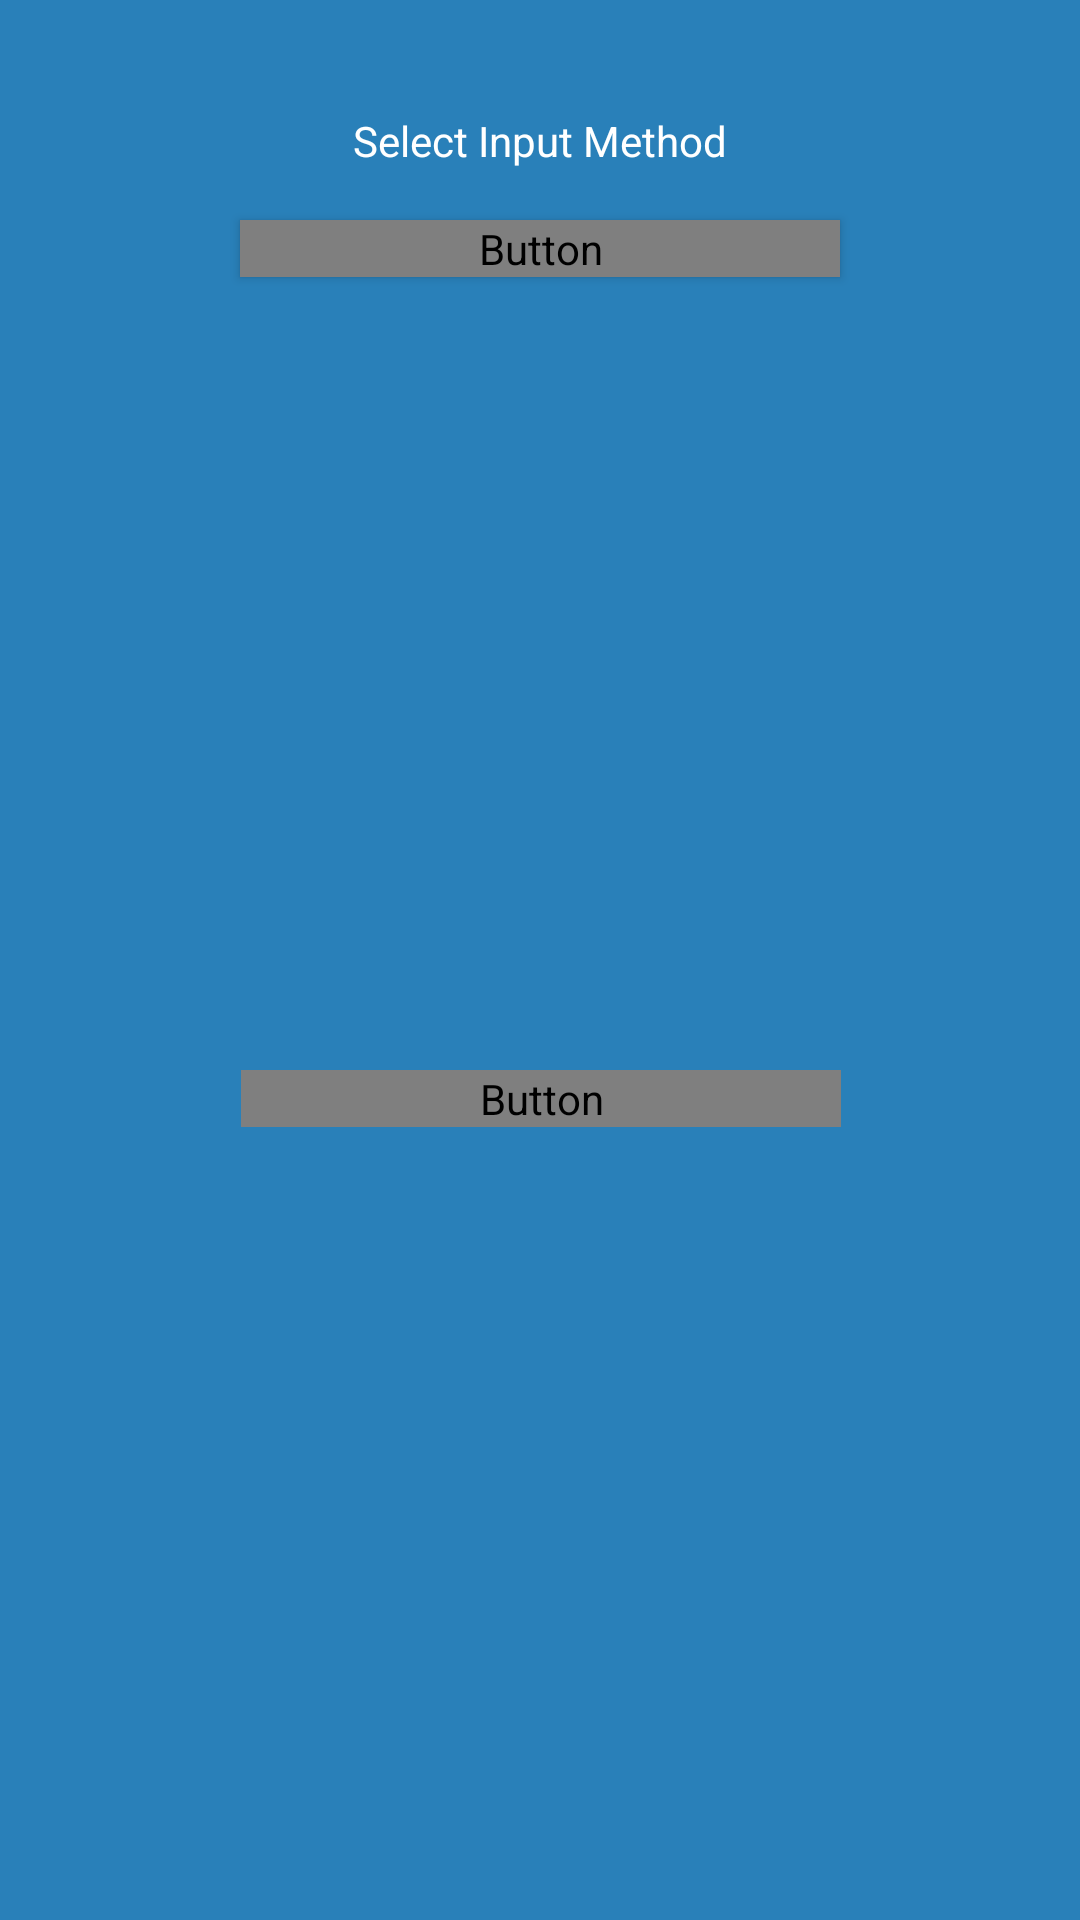

Reconstruct the res/layout file that produces this screen, plus the resources it refers to.
<!-- AndroidManifest.xml: application theme AppTheme.NoActionBar -->
<!-- res/layout/input_type_dialog.xml -->
<?xml version="1.0" encoding="utf-8"?>
<android.support.constraint.ConstraintLayout xmlns:android="http://schemas.android.com/apk/res/android"
    xmlns:app="http://schemas.android.com/apk/res-auto"
    xmlns:tools="http://schemas.android.com/tools"
    android:layout_width="wrap_content"
    android:layout_height="wrap_content"
    android:background="@color/colorAccent"
    tools:background="@drawable/btn_solid_round">

    <TextView
        android:id="@+id/textView6"
        android:layout_width="wrap_content"
        android:layout_height="wrap_content"
        android:layout_alignParentTop="true"
        android:layout_centerHorizontal="true"
        android:layout_marginLeft="8dp"
        android:layout_marginRight="8dp"
        android:layout_marginTop="8dp"
        android:padding="10dp"
        android:text="Select Input Method"
        android:textColor="@color/colorWhite"
        app:layout_constraintLeft_toLeftOf="parent"
        app:layout_constraintRight_toRightOf="parent"
        app:layout_constraintTop_toTopOf="@+id/guideline35" />

    <Button
        android:id="@+id/btn_soft_keyboard"
        android:layout_width="200dp"
        android:layout_height="wrap_content"
        android:layout_centerHorizontal="true"
        android:layout_centerVertical="true"
        android:layout_marginLeft="8dp"
        android:layout_marginRight="8dp"
        android:layout_marginTop="7dp"
        android:background="@drawable/btn_task"
        android:elevation="2dp"
        android:text="Soft Keyboard"
        android:textColor="@drawable/txt_border_button"
        app:layout_constraintLeft_toLeftOf="parent"
        app:layout_constraintRight_toRightOf="parent"
        app:layout_constraintTop_toBottomOf="@+id/textView6" />

    <Button
        android:id="@+id/btn_bluetooth_scanner"
        android:layout_width="200dp"
        android:layout_height="wrap_content"
        android:layout_alignStart="@+id/textView6"
        android:layout_below="@+id/btn_soft_keyboard"
        android:layout_marginBottom="8dp"
        android:layout_marginLeft="8dp"
        android:layout_marginRight="8dp"
        android:layout_marginTop="8dp"
        android:background="@drawable/btn_task"
        android:text="Bluetooth Scanner"
        android:textColor="@drawable/txt_border_button"
        app:layout_constraintBottom_toBottomOf="parent"
        app:layout_constraintHorizontal_bias="0.502"
        app:layout_constraintLeft_toLeftOf="parent"
        app:layout_constraintRight_toRightOf="parent"
        app:layout_constraintTop_toBottomOf="@+id/btn_soft_keyboard" />

    <android.support.constraint.Guideline
        android:id="@+id/guideline35"
        android:layout_width="wrap_content"
        android:layout_height="wrap_content"
        android:orientation="horizontal"
        app:layout_constraintGuide_percent="0.03" />


</android.support.constraint.ConstraintLayout>
<!-- resources referenced by this layout -->
<resources>
  <color name="colorAccent">#2980b9</color>
  <color name="colorWhite">#ffffff</color>
  <!-- drawable btn_solid_round (drawable) -->
  <?xml version="1.0" encoding="utf-8"?>
  <selector xmlns:android="http://schemas.android.com/apk/res/android">
  <item android:state_pressed="true">
      <shape
          android:shape="rectangle">
          <corners android:radius="20dp" />
          <size
              android:height="30dp" />
          <solid android:color="#2980b9" />
      </shape>
  </item>
  <item>
      <shape
          android:shape="rectangle">
          <corners android:radius="20dp" />
          <size
              android:height="30dp" />
          <solid android:color="#3498db" />
      </shape>
  </item>
  </selector>
  <!-- drawable btn_task (drawable-sw300dp) -->
  <?xml version="1.0" encoding="utf-8"?>
  <selector xmlns:android="http://schemas.android.com/apk/res/android">
      <item android:state_pressed="true">
          <shape xmlns:android="http://schemas.android.com/apk/res/android"
              android:shape="rectangle">
              <corners android:radius="10dp" />
              <stroke android:width="7px" android:color="@color/colorPrimary" />
              <solid android:color="@color/colorAccent" />
          </shape>
      </item>
      <item>
          <shape xmlns:android="http://schemas.android.com/apk/res/android"
              android:shape="rectangle">
              <corners android:radius="10dp" />
              <stroke android:width="7px" android:color="@color/colorPrimary" />
              <solid android:color="@color/colorCloudGrey" />
          </shape>
      </item>
  </selector>
  <style name="AppTheme.NoActionBar">
          <item name="windowActionBar">false</item>
          <item name="windowNoTitle">true</item>
      </style>
  <color name="colorPrimary">#3498db</color>
  <color name="colorCloudGrey">#ecf0f1</color>
</resources>
